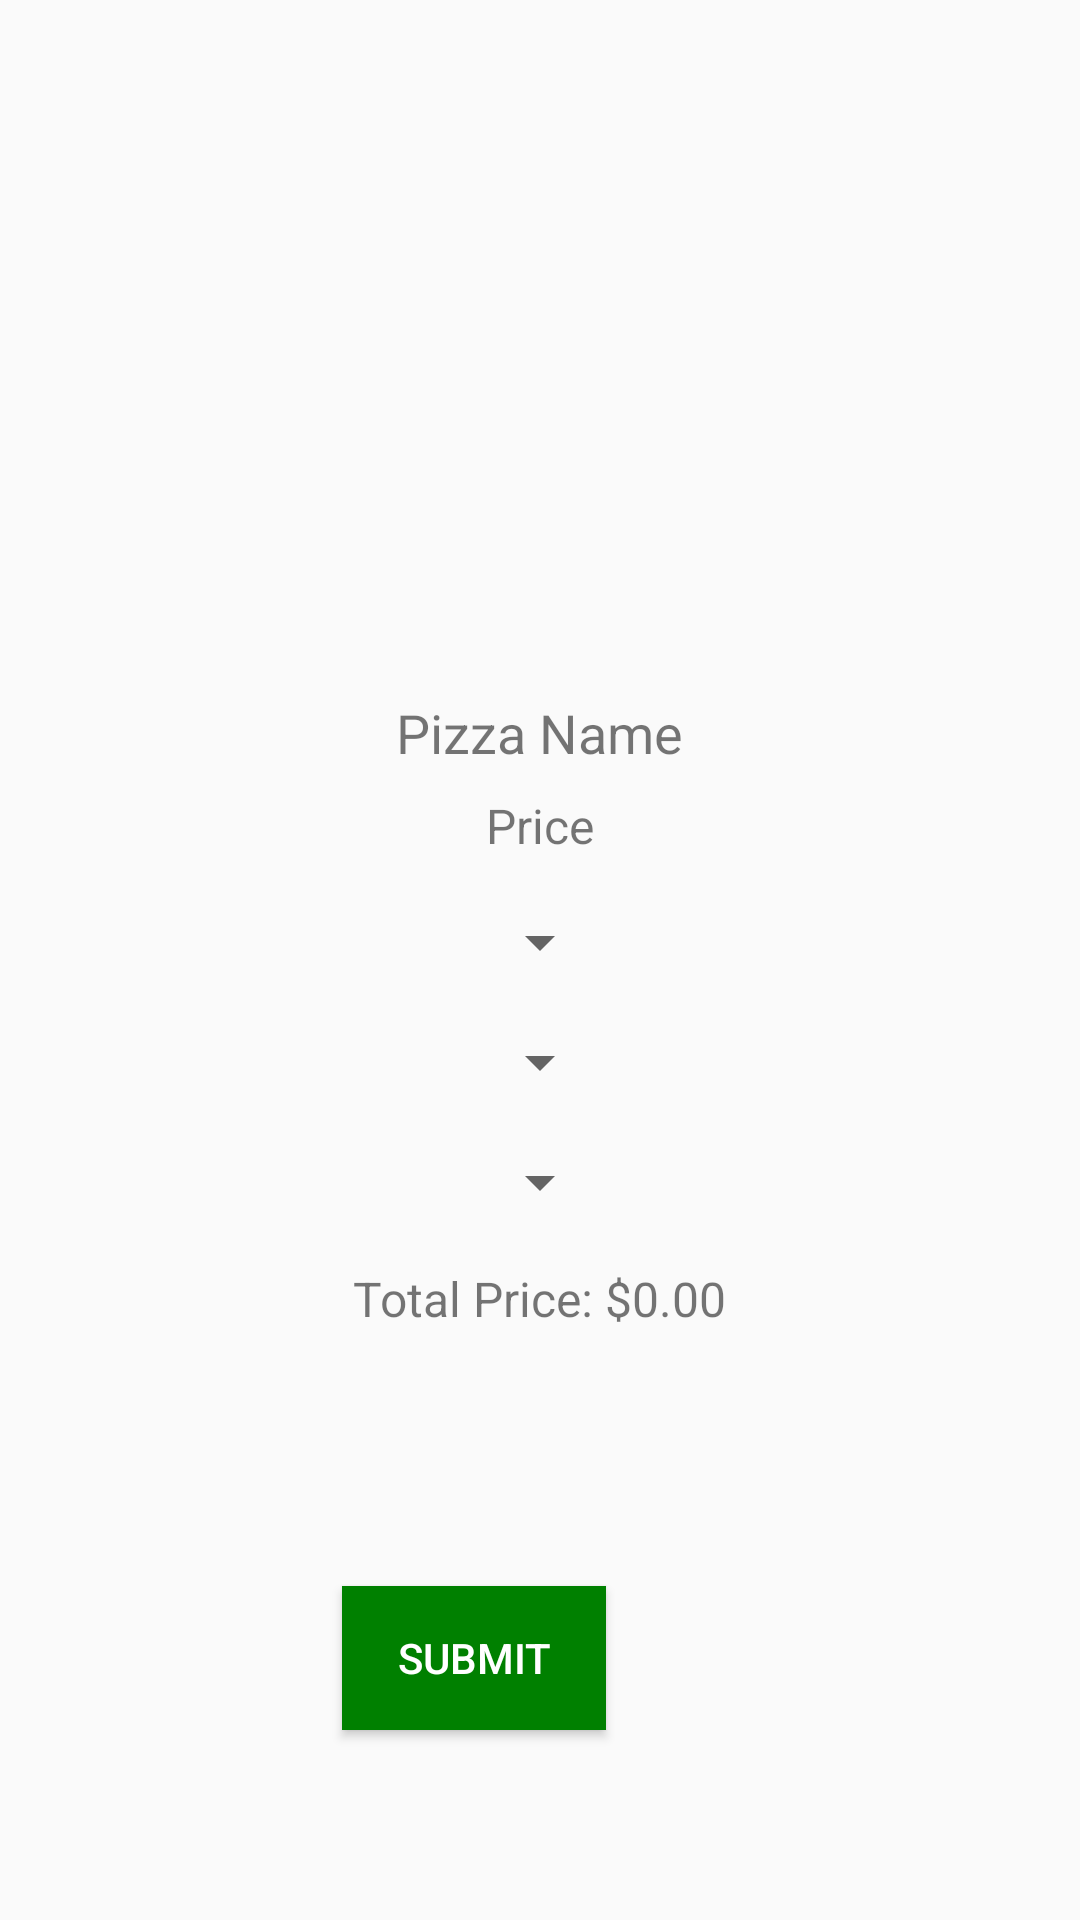

This screen was rendered from an Android layout file. Write that file and the resources it references.
<!-- AndroidManifest.xml: application theme Theme.PizzaRestaurantApplication -->
<!-- res/layout/activity_complete_order.xml -->
<?xml version="1.0" encoding="utf-8"?>
<RelativeLayout xmlns:android="http://schemas.android.com/apk/res/android"
    xmlns:tools="http://schemas.android.com/tools"
    android:layout_width="match_parent"
    android:layout_height="match_parent"
    android:id="@+id/main"
    tools:context=".CompleteOrderActivity">

    <ImageView
        android:id="@+id/pizzaImageView"
        android:layout_width="200dp"
        android:layout_height="200dp"
        android:layout_centerHorizontal="true"
        android:layout_marginTop="16dp"/>

    <TextView
        android:id="@+id/pizzaNameTextView"
        android:layout_width="wrap_content"
        android:layout_height="wrap_content"
        android:layout_below="@id/pizzaImageView"
        android:layout_centerHorizontal="true"
        android:layout_marginTop="16dp"
        android:text="Pizza Name"
        android:textSize="18sp" />

    <TextView
        android:id="@+id/pizzaPriceTextView"
        android:layout_width="wrap_content"
        android:layout_height="wrap_content"
        android:layout_below="@id/pizzaNameTextView"
        android:layout_centerHorizontal="true"
        android:layout_marginTop="8dp"
        android:text="Price"
        android:textSize="16sp" />

    <Spinner
        android:id="@+id/sizeSpinner"
        android:layout_width="wrap_content"
        android:layout_height="wrap_content"
        android:layout_below="@id/pizzaPriceTextView"
        android:layout_centerHorizontal="true"
        android:layout_marginTop="16dp" />

    <Spinner
        android:id="@+id/quantitySpinner"
        android:layout_width="wrap_content"
        android:layout_height="wrap_content"
        android:layout_below="@id/sizeSpinner"
        android:layout_centerHorizontal="true"
        android:layout_marginTop="16dp" />

    <Spinner
        android:id="@+id/toppingsSpinner"
        android:layout_width="wrap_content"
        android:layout_height="wrap_content"
        android:layout_below="@id/quantitySpinner"
        android:layout_centerHorizontal="true"
        android:layout_marginTop="16dp" />

    <TextView
        android:id="@+id/totalPriceTextView"
        android:layout_width="wrap_content"
        android:layout_height="wrap_content"
        android:layout_below="@id/toppingsSpinner"
        android:layout_centerHorizontal="true"
        android:layout_marginTop="16dp"
        android:text="Total Price: $0.00"
        android:textSize="16sp" />


    <Button
        android:id="@+id/submitButton"
        android:layout_width="wrap_content"
        android:layout_height="wrap_content"
        android:layout_below="@id/totalPriceTextView"
        android:layout_alignParentEnd="true"
        android:layout_marginTop="85dp"
        android:layout_marginEnd="158dp"
        android:background="#008000"
        android:gravity="center"
        android:text="Submit"
        android:textColor="@color/white" />

</RelativeLayout>
<!-- resources referenced by this layout -->
<resources>
  <style name="Theme.PizzaRestaurantApplication" parent="Base.Theme.PizzaRestaurantApplication" />
  <style name="Base.Theme.PizzaRestaurantApplication" parent="Theme.AppCompat.Light.NoActionBar">
          
          
      </style>
  <!-- not gathered from this repository: default colours our renderer supplied (Android Studio template values) -->
  <color name="white">#FFFFFFFF</color>
</resources>
